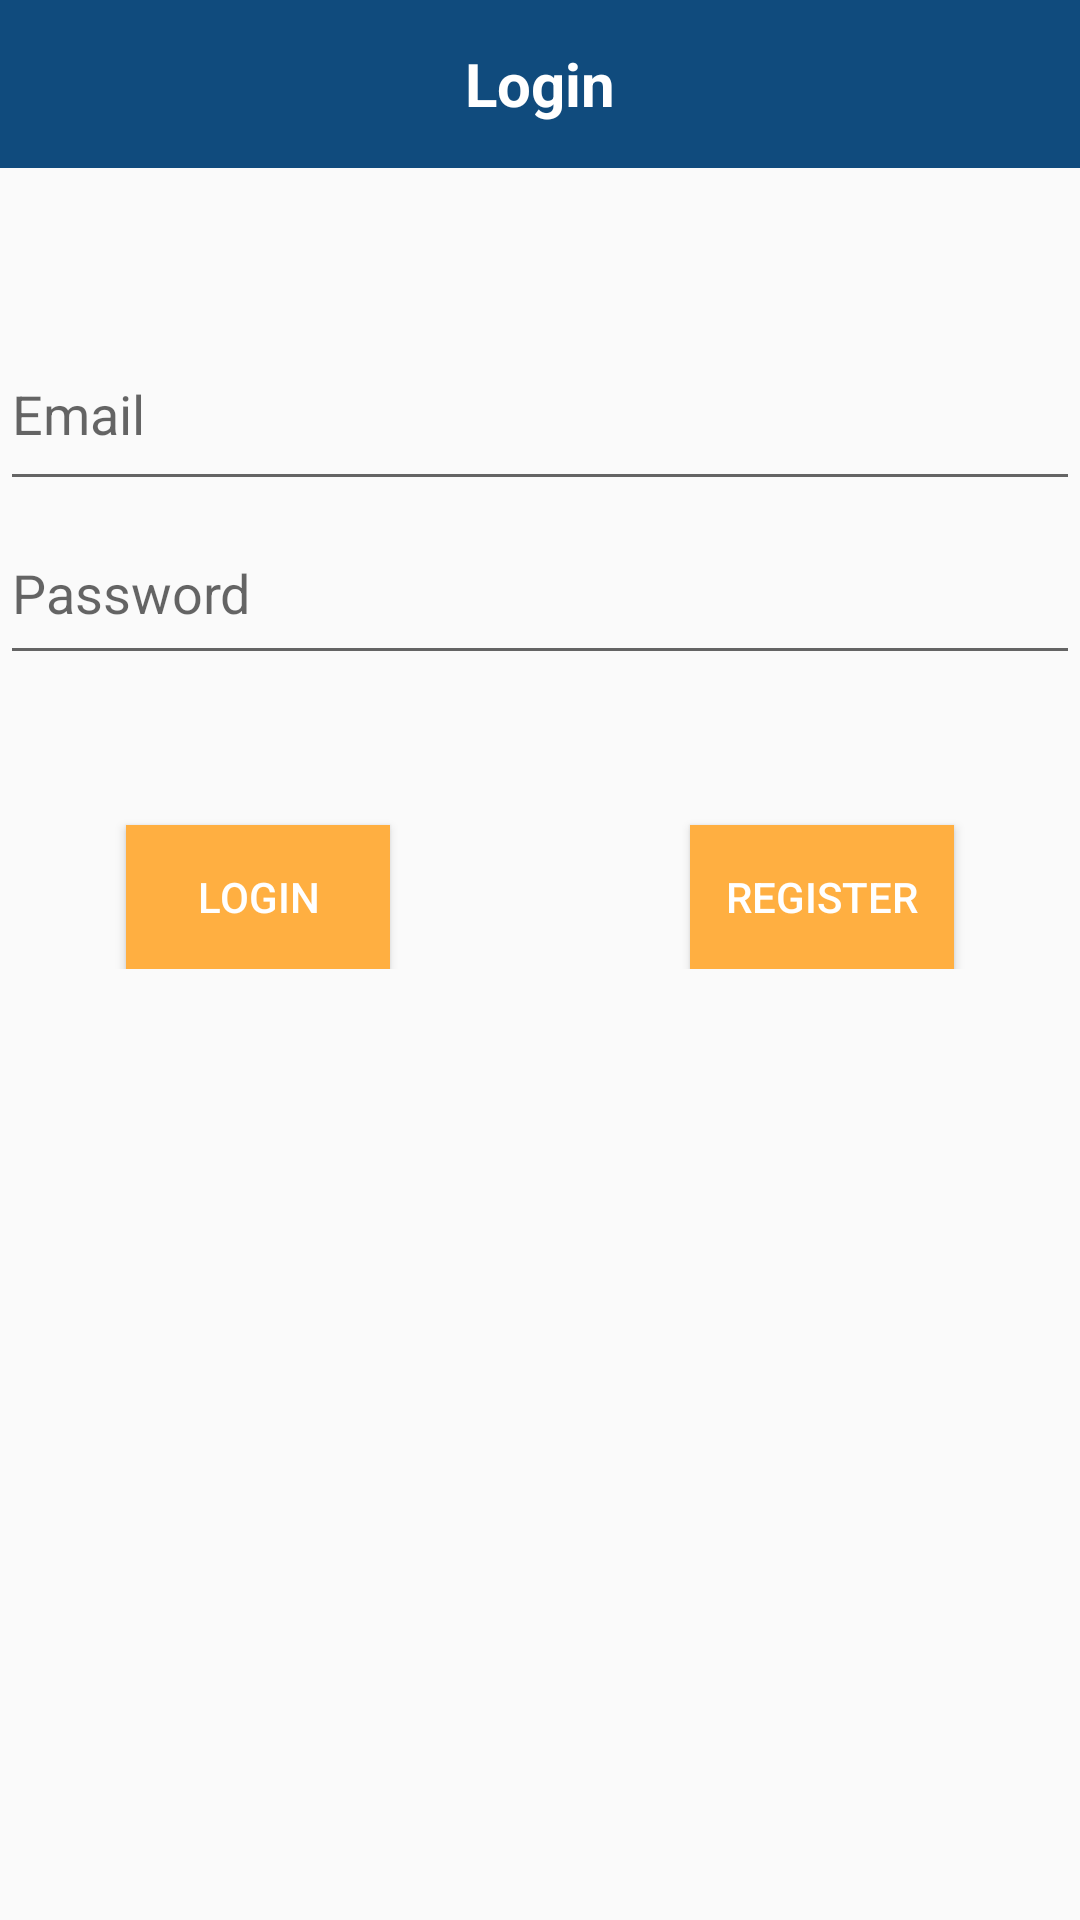

Here is an Android app screen rendered from its layout file. Give the layout XML and the strings, colors and styles it references.
<!-- AndroidManifest.xml: application theme AppTheme -->
<!-- res/layout/activity_main.xml -->
<?xml version="1.0" encoding="utf-8"?>
<androidx.constraintlayout.widget.ConstraintLayout xmlns:android="http://schemas.android.com/apk/res/android"
    xmlns:app="http://schemas.android.com/apk/res-auto"
    xmlns:tools="http://schemas.android.com/tools"
    android:layout_width="match_parent"
    android:layout_height="match_parent"
    tools:context=".MainActivity"
    android:textAlignment="center">

    <ScrollView
        android:id="@+id/scrollView2"
        android:layout_width="match_parent"
        android:layout_height="match_parent"
        android:background="@color/colorBackgroung">

        <LinearLayout
            android:id="@+id/linearLayout"
            android:layout_width="match_parent"
            android:layout_height="wrap_content"
            android:background="@color/colorBackgroung"
            android:orientation="vertical">

            <TextView
                android:id="@+id/textViewLogin"
                android:layout_width="match_parent"
                android:layout_height="56dp"
                android:background="@color/colorDarkBlue"
                android:gravity="center"
                android:text="@string/login"
                android:textColor="@color/colorWhite"
                android:textSize="20dp"
                android:textStyle="bold" />

            <EditText
                android:id="@+id/lEmailLabel"
                android:layout_width="match_parent"
                android:layout_height="61dp"
                android:layout_marginTop="50dp"
                android:ems="10"
                android:hint="@string/email"
                android:inputType="textPersonName" />

            <EditText
                android:id="@+id/lPasswordLabel"
                android:layout_width="match_parent"
                android:layout_height="58dp"
                android:ems="10"
                android:hint="@string/password"
                android:inputType="textPassword" />

            <LinearLayout
                android:layout_width="match_parent"
                android:layout_height="match_parent"
                android:orientation="horizontal">

                <androidx.constraintlayout.widget.ConstraintLayout
                    android:layout_width="match_parent"
                    android:layout_height="match_parent">

                    <Button
                        android:id="@+id/lLoginButton"
                        android:layout_width="wrap_content"
                        android:layout_height="wrap_content"
                        android:layout_margin="50dp"
                        android:layout_marginStart="50dp"
                        android:layout_marginLeft="50dp"
                        android:layout_marginEnd="100dp"
                        android:layout_marginRight="100dp"
                        android:background="@color/colorOrange"
                        android:text="@string/login"
                        android:textColor="@color/colorWhite"
                        app:layout_constraintEnd_toStartOf="@+id/lRegisterButton"
                        app:layout_constraintStart_toStartOf="parent"
                        app:layout_constraintTop_toTopOf="parent" />

                    <Button
                        android:id="@+id/lRegisterButton"
                        android:layout_width="wrap_content"
                        android:layout_height="wrap_content"
                        android:layout_margin="50dp"
                        android:layout_marginStart="100dp"
                        android:layout_marginLeft="100dp"
                        android:layout_marginEnd="50dp"
                        android:layout_marginRight="50dp"
                        android:layout_weight="1"
                        android:background="@color/colorOrange"
                        android:text="@string/register"
                        android:textColor="@color/colorWhite"
                        app:layout_constraintEnd_toEndOf="parent"
                        app:layout_constraintStart_toEndOf="@+id/lLoginButton"
                        app:layout_constraintTop_toTopOf="parent" />
                </androidx.constraintlayout.widget.ConstraintLayout>

            </LinearLayout>

        </LinearLayout>
    </ScrollView>

</androidx.constraintlayout.widget.ConstraintLayout>
<!-- resources referenced by this layout -->
<resources>
  <color name="colorDarkBlue">#104b7d</color>
  <color name="colorOrange">#ffaf41</color>
  <color name="colorWhite">#FFFFFF</color>
  <string name="email">Email</string>
  <string name="login">Login</string>
  <string name="password">Password</string>
  <string name="register">Register</string>
  <style name="AppTheme" parent="Theme.AppCompat.Light.DarkActionBar">
          
          <item name="colorPrimary">@color/colorBlue</item>
  
  
      </style>
  <color name="colorBlue">#4A89C8</color>
</resources>
